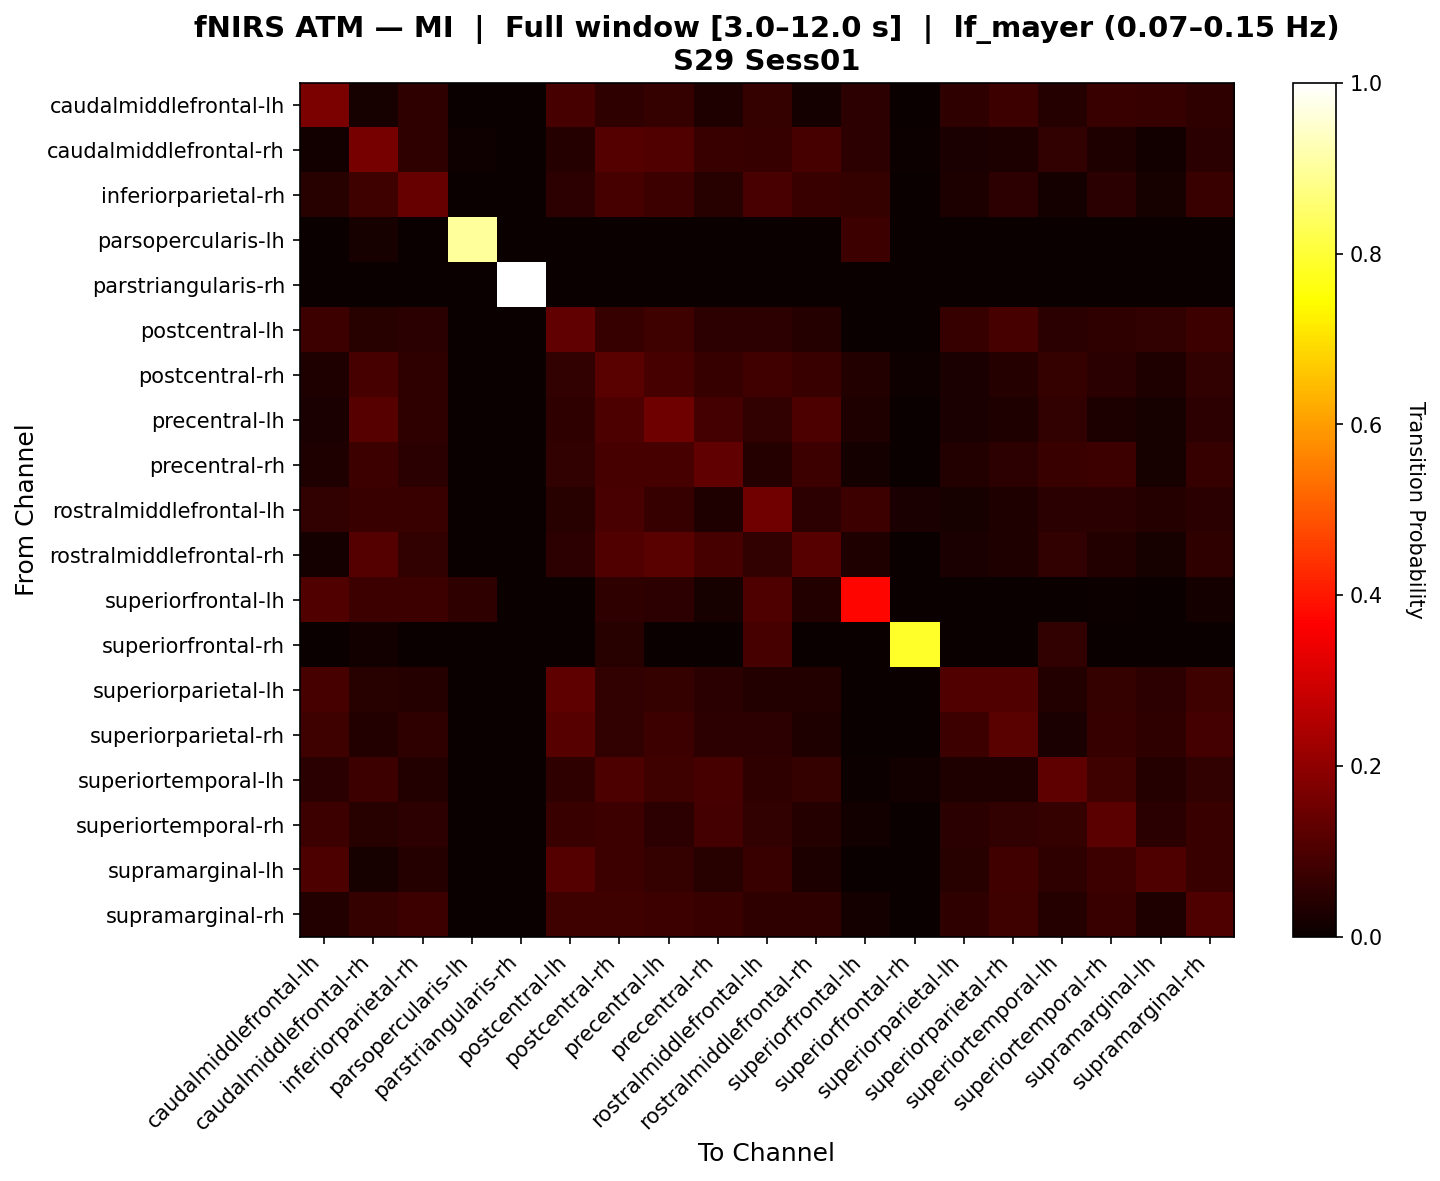

Source data for this figure (header and first rows):
, caudalmiddlefrontal-lh, caudalmiddlefrontal-rh, inferiorparietal-rh, parsopercularis-lh, parstriangularis-rh, postcentral-lh, postcentral-rh, precentral-lh, precentral-rh, rostralmiddlefrontal-lh, rostralmiddlefrontal-rh, superiorfrontal-lh, superiorfrontal-rh, superiorparietal-lh, superiorparietal-rh, superiortemporal-lh, superiortemporal-rh, supramarginal-lh, supramarginal-rh
caudalmiddlefrontal-lh, 0.1717, 0.02277, 0.05683, 0.0, 0.0, 0.09108, 0.05844, 0.06366, 0.03245, 0.06399, 0.01793, 0.05323, 0.0, 0.05522, 0.07728, 0.04051, 0.07045, 0.06741, 0.05702
caudalmiddlefrontal-rh, 0.01406, 0.1616, 0.05858, 0.01007, 0.0, 0.04259, 0.1119, 0.1084, 0.07045, 0.0667, 0.0911, 0.05341, 0.006711, 0.02413, 0.02749, 0.05988, 0.03367, 0.01239, 0.04696
inferiorparietal-rh, 0.04658, 0.07973, 0.1388, 0.0, 0.0, 0.05188, 0.09033, 0.076, 0.04606, 0.09451, 0.07257, 0.06316, 0.0, 0.03068, 0.05211, 0.01657, 0.04793, 0.02098, 0.07212
parsopercularis-lh, 0.0, 0.02299, 0.0, 0.9023, 0.0, 0.0, 0.0, 0.0, 0.0, 0.0, 0.0, 0.07471, 0.0, 0.0, 0.0, 0.0, 0.0, 0.0, 0.0
parstriangularis-rh, 0.0, 0.0, 0.0, 0.0, 1.0, 0.0, 0.0, 0.0, 0.0, 0.0, 0.0, 0.0, 0.0, 0.0, 0.0, 0.0, 0.0, 0.0, 0.0
postcentral-lh, 0.07788, 0.04341, 0.04692, 0.0, 0.0, 0.1293, 0.06952, 0.08163, 0.05271, 0.05466, 0.04184, 0.0, 0.0, 0.06663, 0.09118, 0.04739, 0.05779, 0.0624, 0.07679
postcentral-rh, 0.03445, 0.09094, 0.05707, 0.0, 0.0, 0.06028, 0.118, 0.09334, 0.06911, 0.08371, 0.07152, 0.0354, 0.009926, 0.02518, 0.04291, 0.06546, 0.0497, 0.03219, 0.06079
precentral-lh, 0.02367, 0.1142, 0.05583, 0.0, 0.0, 0.05477, 0.09969, 0.152, 0.08624, 0.06043, 0.09934, 0.03275, 0.0, 0.02526, 0.034, 0.06074, 0.02815, 0.02136, 0.05158
precentral-rh, 0.03221, 0.07637, 0.04947, 0.0, 0.0, 0.06139, 0.09267, 0.09029, 0.1301, 0.04292, 0.07595, 0.01892, 0.0, 0.03615, 0.05204, 0.07261, 0.07678, 0.02286, 0.06931
rostralmiddlefrontal-lh, 0.06014, 0.07165, 0.07296, 0.0, 0.0, 0.04531, 0.096, 0.07026, 0.03264, 0.1533, 0.05214, 0.07549, 0.02473, 0.02266, 0.03402, 0.04916, 0.04992, 0.04247, 0.04715
rostralmiddlefrontal-rh, 0.01644, 0.1122, 0.06146, 0.0, 0.0, 0.05113, 0.1083, 0.1176, 0.09044, 0.06002, 0.1147, 0.03215, 0.0, 0.02681, 0.03181, 0.06077, 0.03823, 0.02073, 0.05717
superiorfrontal-lh, 0.1071, 0.07545, 0.07531, 0.05519, 0.0, 0.003247, 0.05776, 0.05175, 0.0219, 0.1042, 0.03731, 0.3721, 0.0, 0.003247, 0.003247, 0.003247, 0.007463, 0.003247, 0.01817
superiorfrontal-rh, 0.0, 0.01515, 0.0, 0.0, 0.0, 0.0, 0.04545, 0.0, 0.0, 0.09091, 0.0, 0.0, 0.7879, 0.0, 0.0, 0.06061, 0.0, 0.0, 0.0
superiorparietal-lh, 0.09287, 0.04514, 0.03959, 0.0, 0.0, 0.1261, 0.0592, 0.06604, 0.0481, 0.03663, 0.03663, 0.0, 0.0, 0.1086, 0.1065, 0.03876, 0.06429, 0.05198, 0.07964
superiorparietal-rh, 0.08183, 0.03888, 0.05785, 0.0, 0.0, 0.1162, 0.05984, 0.07438, 0.05084, 0.05239, 0.03342, 0.0, 0.0, 0.07577, 0.1202, 0.02693, 0.06928, 0.0549, 0.08729
superiortemporal-lh, 0.04773, 0.07436, 0.0354, 0.0, 0.0, 0.05674, 0.0998, 0.0787, 0.09079, 0.05666, 0.06385, 0.004425, 0.01502, 0.03422, 0.03271, 0.1284, 0.08171, 0.04022, 0.05926
superiortemporal-rh, 0.07628, 0.04426, 0.05456, 0.0, 0.0, 0.07395, 0.07751, 0.05299, 0.08781, 0.06027, 0.04245, 0.01235, 0.0, 0.04792, 0.06003, 0.06388, 0.1244, 0.04973, 0.07157
supramarginal-lh, 0.09787, 0.02319, 0.03989, 0.0, 0.0, 0.112, 0.07444, 0.0647, 0.04499, 0.07328, 0.02968, 0.0, 0.0, 0.04638, 0.08256, 0.05775, 0.07699, 0.1027, 0.07352
supramarginal-rh, 0.03698, 0.06255, 0.07474, 0.0, 0.0, 0.07847, 0.08159, 0.07441, 0.07396, 0.05759, 0.05609, 0.01604, 0.0, 0.05636, 0.08114, 0.04194, 0.0709, 0.03431, 0.1029
